Run: headless pygame with SDL's dummy video driver; simulated clock (each Clock.tick advances the game by its frame time, no real sleeping); random seed 0; keys injected as events and as key.get_pressed() state; no mouse input.
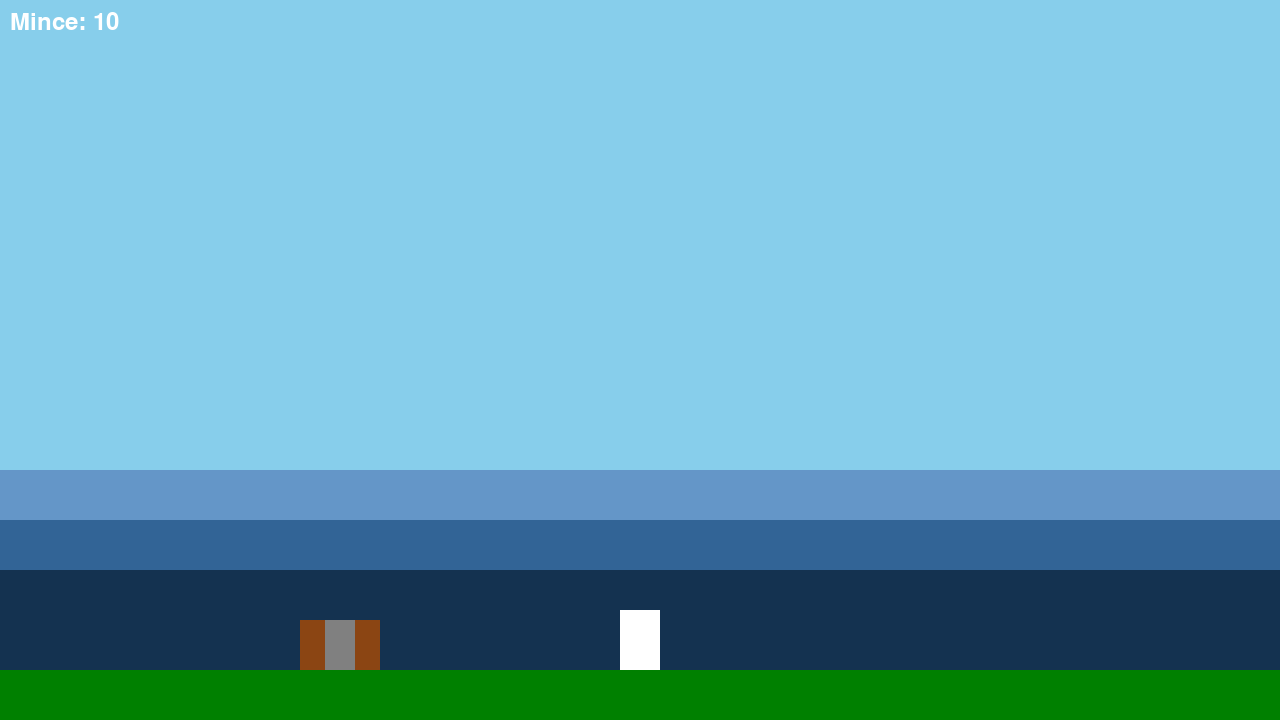
Frame 1 of 4 · flips 1–60 · no input
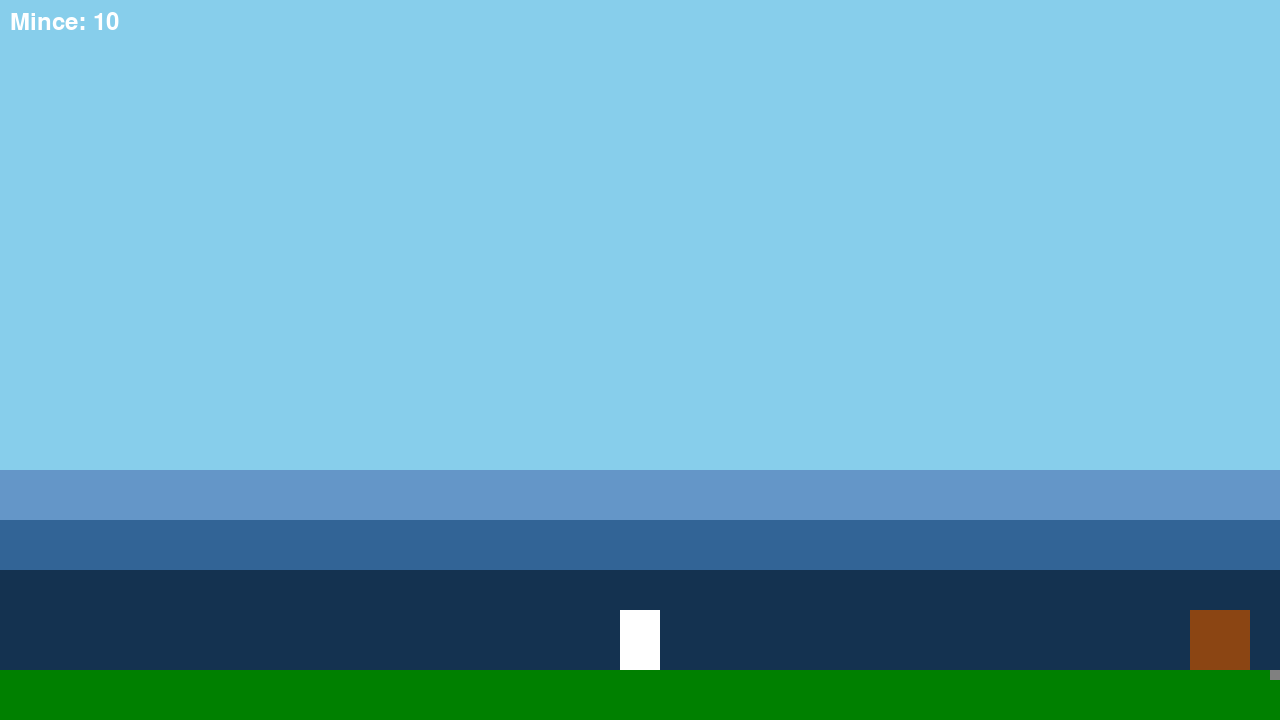
Frame 2 of 4 · flips 61–180 · tapped SPACE, RETURN · held RIGHT (→), D
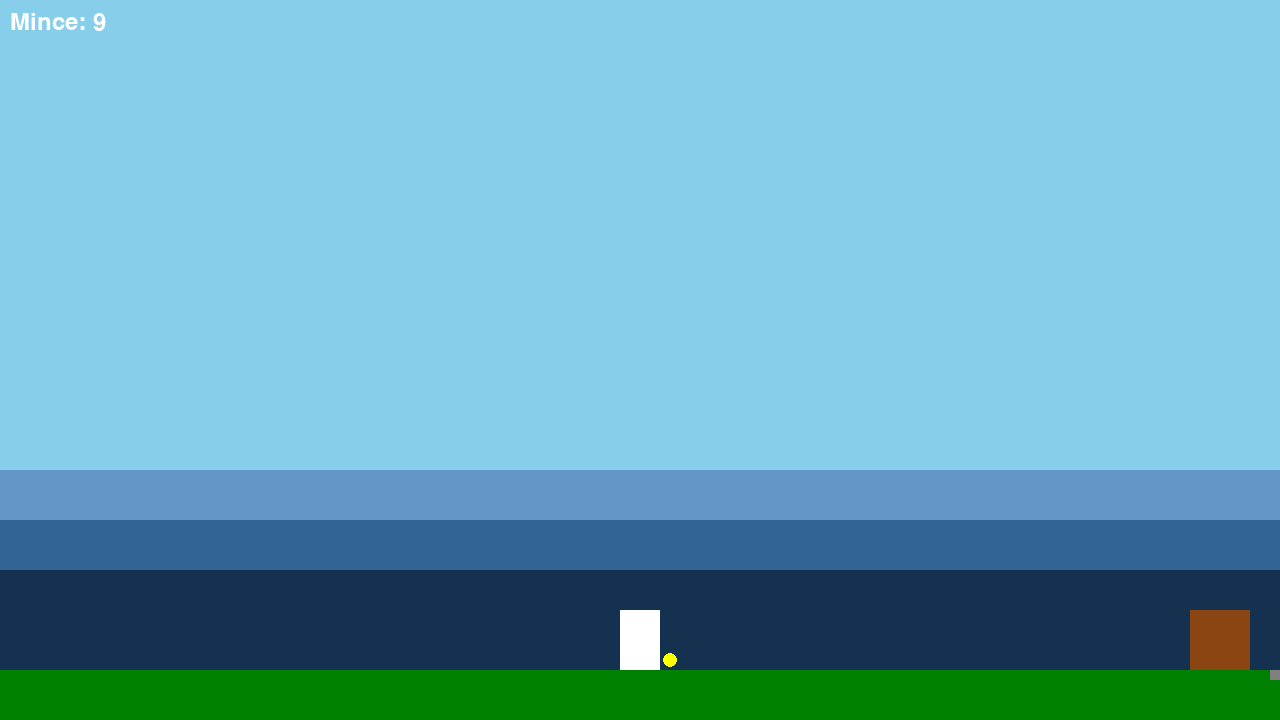
Frame 3 of 4 · flips 181–300 · held DOWN (↓), S
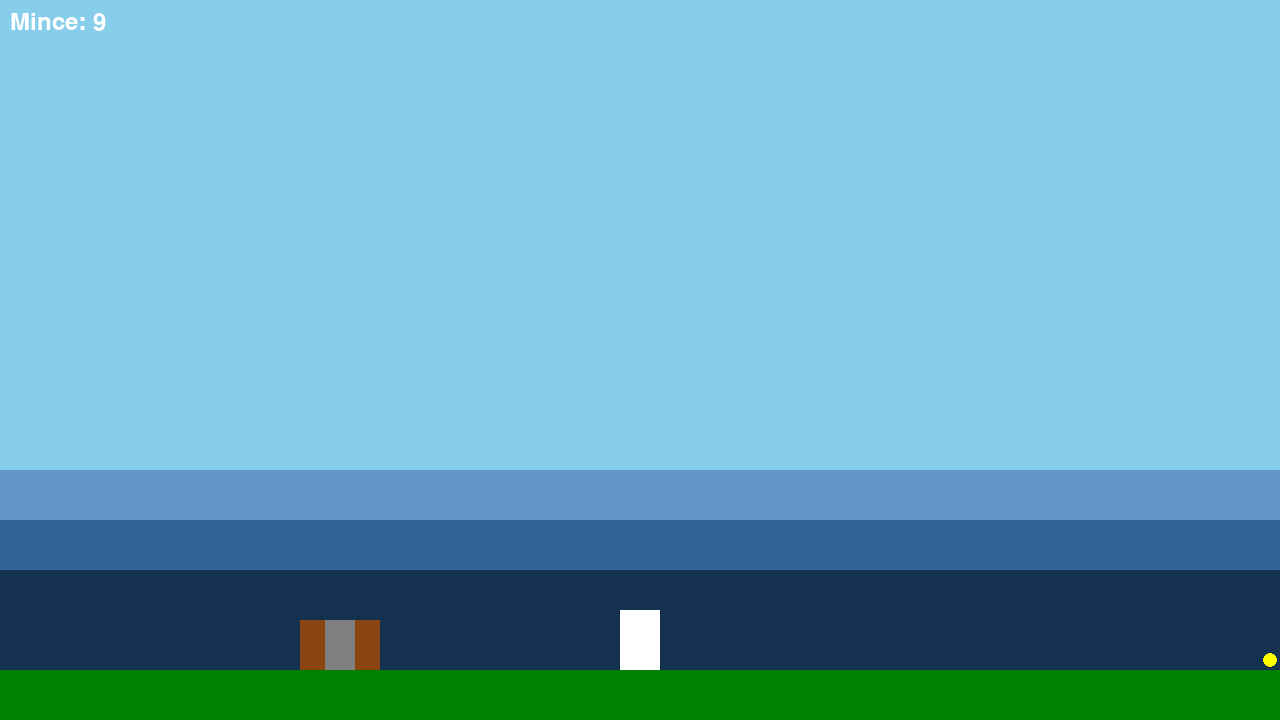
Frame 4 of 4 · flips 301–420 · held LEFT (←), A, UP (↑), W

The pygame program that drew these frames:

import pygame
import sys

# Inicializace Pygame
pygame.init()

# Nastavení obrazovky
WIDTH, HEIGHT = 1280, 720
screen = pygame.display.set_mode((WIDTH, HEIGHT))
pygame.display.set_caption("Kingdom New Lands Clone")

# Barvy
WHITE = (255, 255, 255)
BLACK = (0, 0, 0)
GREEN = (0, 128, 0)
BROWN = (139, 69, 19)
SKY_BLUE = (135, 206, 235)
GRAY = (128, 128, 128)
YELLOW = (255, 255, 0)
ORANGE = (255, 165, 0) # Stavař
LIGHT_GREEN = (144, 238, 144) # Lučištník

# Hráč
class Player(pygame.sprite.Sprite):
    def __init__(self):
        super().__init__()
        self.image = pygame.Surface((40, 60))
        self.image.fill(WHITE)
        self.rect = self.image.get_rect(midbottom=(WIDTH / 2, HEIGHT - 50))
        self.speed = 5
        self.coins = 10
        self.direction = 1 # 1 = doprava, -1 = doleva

    def update(self, keys):
        if keys[pygame.K_LEFT]:
            self.rect.x -= self.speed
            self.direction = -1
        if keys[pygame.K_RIGHT]:
            self.rect.x += self.speed
            self.direction = 1

    def drop_coin(self):
        if self.coins > 0:
            self.coins -= 1
            # Upustí minci před hráčem
            coin_x = self.rect.centerx + (self.direction * 30)
            coin_y = self.rect.bottom - 10 # Mírně nad zemí
            return Coin(coin_x, coin_y)
        return None

# Mince
class Coin(pygame.sprite.Sprite):
    def __init__(self, x, y):
        super().__init__()
        self.image = pygame.Surface((15, 15), pygame.SRCALPHA)
        pygame.draw.circle(self.image, YELLOW, (7, 7), 7)
        self.rect = self.image.get_rect(center=(x, y))

# NPC
class NPC(pygame.sprite.Sprite):
    def __init__(self, x, y):
        super().__init__()
        self.state = 'BEGGAR' # Stavy: BEGGAR, VILLAGER_FOLLOWING, VILLAGER_IDLE, BUILDER, ARCHER
        self.image = pygame.Surface((30, 50))
        self.image.fill(GRAY) # Žebrák je šedý
        self.rect = self.image.get_rect(midbottom=(x, y))
        self.speed = 2
        self.target_station = None
        self.profession = None
        self.target_position = None

    def update(self, player, town_center, tool_stations):
        if self.state == 'VILLAGER_FOLLOWING':
            # Následuje hráče
            if abs(self.rect.centerx - player.rect.centerx) > 50: # Udržuje si odstup
                if self.rect.centerx < player.rect.centerx:
                    self.rect.x += self.speed
                else:
                    self.rect.x -= self.speed

            # Zkontroluje, zda dorazil do centra
            if self.rect.colliderect(town_center):
                self.state = 'VILLAGER_IDLE'
                self.image.fill(WHITE)

        elif self.state == 'VILLAGER_IDLE':
            # Nečinný vesničan si hledá práci
            if not self.target_station:
                # Najde nejbližší stanici s nástroji
                closest_station = None
                min_dist = float('inf')
                for station in tool_stations:
                    if station.tools:
                        dist = abs(self.rect.centerx - station.rect.centerx)
                        if dist < min_dist:
                            min_dist = dist
                            closest_station = station
                self.target_station = closest_station

            if self.target_station:
                # Pohyb ke stanici
                if abs(self.rect.centerx - self.target_station.rect.centerx) > self.speed:
                    if self.rect.centerx < self.target_station.rect.centerx:
                        self.rect.x += self.speed
                    else:
                        self.rect.x -= self.speed
                else: # Dorazil
                    if self.target_station.take_tool():
                        self.profession = self.target_station.tool_type
                        if self.profession == 'hammer':
                            self.state = 'BUILDER'
                            self.image.fill(ORANGE)
                        elif self.profession == 'bow':
                            self.state = 'ARCHER'
                            self.image.fill(LIGHT_GREEN)
                        self.target_station = None
                        self.target_position = town_center.centerx

        elif self.state == 'BUILDER' or self.state == 'ARCHER':
            # Vrací se do centra města
            if self.target_position:
                if abs(self.rect.centerx - self.target_position) > self.speed:
                    if self.rect.centerx < self.target_position:
                        self.rect.x += self.speed
                    else:
                        self.rect.x -= self.speed
                else:
                    self.target_position = None

    def recruit(self):
        self.state = 'VILLAGER_FOLLOWING'
        self.image.fill(WHITE)

# Třída pro nástroje (vizuální reprezentace)
class Tool(pygame.sprite.Sprite):
    def __init__(self, x, y, color):
        super().__init__()
        self.image = pygame.Surface((10, 20))
        self.image.fill(color)
        self.rect = self.image.get_rect(center=(x, y))

# Třída pro stanice s nástroji
class ToolStation:
    def __init__(self, x, y, tool_type, tool_cost, tool_color):
        self.rect = pygame.Rect(x, y, 60, 60)
        self.tool_type = tool_type
        self.tool_cost = tool_cost
        self.tool_color = tool_color
        self.money_paid = 0
        self.tools = pygame.sprite.Group()
        self.max_tools = 4

    def add_coin(self):
        self.money_paid += 1
        if self.money_paid >= self.tool_cost and len(self.tools) < self.max_tools:
            self.money_paid -= self.tool_cost
            self.create_tool()

    def create_tool(self):
        # Nástroje se objevují na stojanu vedle stanice
        tool_x = self.rect.centerx
        tool_y = self.rect.top - (len(self.tools) * 25) - 15
        new_tool = Tool(tool_x, tool_y, self.tool_color)
        self.tools.add(new_tool)

    def take_tool(self):
        if self.tools:
            tool = self.tools.sprites()[-1] # Vezme poslední přidaný nástroj
            tool.kill()
            return True
        return False

    def draw(self, screen, camera_offset_x):
        # Vykreslení stanice
        station_screen_rect = self.rect.copy()
        station_screen_rect.x -= camera_offset_x
        pygame.draw.rect(screen, BROWN, station_screen_rect)

        # Vykreslení nástrojů
        for tool in self.tools:
            tool_screen_rect = tool.rect.copy()
            tool_screen_rect.x -= camera_offset_x
            screen.blit(tool.image, tool_screen_rect)

# Funkce pro vykreslení UI
def draw_ui(screen, player, font):
    coin_text = font.render(f"Mince: {player.coins}", True, WHITE)
    screen.blit(coin_text, (10, 10))

# Hlavní smyčka hry
def main():
    clock = pygame.time.Clock()
    font = pygame.font.Font(None, 36) # Defaultní písmo, velikost 36
    player = Player()
    all_sprites = pygame.sprite.Group()
    all_sprites.add(player)
    coins_on_ground = pygame.sprite.Group()
    npcs = pygame.sprite.Group()

    # World setup
    WORLD_WIDTH = WIDTH * 3

    # Země
    ground_rect = pygame.Rect(0, HEIGHT - 50, WORLD_WIDTH, 50)

    # Klíčové lokace
    town_center = pygame.Rect(WIDTH * 1.5 - 50, HEIGHT - 50, 100, 10) # Uprostřed světa
    beggar_camp = pygame.Rect(300, HEIGHT - 100, 80, 50) # Vlevo od startu

    # Stanice s nástroji
    hammer_station = ToolStation(town_center.left - 80, HEIGHT - 110, 'hammer', 3, ORANGE)
    bow_station = ToolStation(town_center.right + 20, HEIGHT - 110, 'bow', 2, LIGHT_GREEN)
    tool_stations = [hammer_station, bow_station]

    # Vytvoření NPC
    beggar = NPC(beggar_camp.centerx, beggar_camp.bottom)
    all_sprites.add(beggar)
    npcs.add(beggar)

    # Spawnování žebráků
    SPAWN_BEGGAR_EVENT = pygame.USEREVENT + 1
    pygame.time.set_timer(SPAWN_BEGGAR_EVENT, 10000) # Každých 10 sekund

    # Kamera
    camera_offset_x = 0

    # Paralaxní pozadí (jednoduché obdélníky)
    bg_layers = [
        {'rect': pygame.Rect(0, 0, WIDTH, HEIGHT), 'color': SKY_BLUE, 'speed': 0},
        {'rect': pygame.Rect(0, HEIGHT - 250, WIDTH, 150), 'color': (100, 150, 200), 'speed': 0.2},
        {'rect': pygame.Rect(0, HEIGHT - 200, WIDTH, 150), 'color': (50, 100, 150), 'speed': 0.4},
        {'rect': pygame.Rect(0, HEIGHT - 150, WIDTH, 150), 'color': (20, 50, 80), 'speed': 0.6},
    ]


    running = True
    while running:
        for event in pygame.event.get():
            if event.type == pygame.QUIT:
                running = False
            if event.type == pygame.KEYDOWN:
                if event.key == pygame.K_s:
                    new_coin = player.drop_coin()
                    if new_coin:
                        all_sprites.add(new_coin)
                        coins_on_ground.add(new_coin)
            if event.type == SPAWN_BEGGAR_EVENT:
                # Zkontroluje, zda již existuje žebrák
                beggar_exists = any(npc.state == 'BEGGAR' for npc in npcs)
                if not beggar_exists:
                    new_beggar = NPC(beggar_camp.centerx, beggar_camp.bottom)
                    all_sprites.add(new_beggar)
                    npcs.add(new_beggar)

        keys = pygame.key.get_pressed()
        player.update(keys)
        npcs.update(player, town_center, tool_stations)

        # Sebrání mincí
        collected_coins = pygame.sprite.spritecollide(player, coins_on_ground, True)
        player.coins += len(collected_coins)

        # Rekrutování žebráků
        recruited_npcs = pygame.sprite.groupcollide(npcs, coins_on_ground, False, True)
        for npc, coin_list in recruited_npcs.items():
            if npc.state == 'BEGGAR':
                if coin_list: # Pokud došlo ke kolizi
                    npc.recruit()

        # Nákup nástrojů u stanic
        for station in tool_stations:
            collided_coins = [coin for coin in coins_on_ground if station.rect.colliderect(coin.rect)]
            for coin in collided_coins:
                station.add_coin()
                coin.kill()

        # Omezení pohybu hráče ve světě
        if player.rect.left < 0:
            player.rect.left = 0
        if player.rect.right > WORLD_WIDTH:
            player.rect.right = WORLD_WIDTH

        # Aktualizace kamery, aby sledovala hráče
        camera_offset_x = player.rect.centerx - WIDTH / 2

        # Vykreslení
        # Pozadí
        for layer in bg_layers:
             # Posun vrstvy podle kamery a její rychlosti
            bg_x = -camera_offset_x * layer['speed']

            # Vykreslení vrstvy dvakrát pro plynulý přechod
            screen.fill(layer['color'], pygame.Rect(bg_x % WIDTH, layer['rect'].y, WIDTH, layer['rect'].height))
            screen.fill(layer['color'], pygame.Rect(bg_x % WIDTH - WIDTH, layer['rect'].y, WIDTH, layer['rect'].height))


        # Země
        ground_x = -camera_offset_x
        screen.fill(GREEN, pygame.Rect(ground_x, ground_rect.y, ground_rect.width, ground_rect.height))

        # Vykreslení klíčových lokací
        # Tábor žebráků
        beggar_camp_screen_rect = beggar_camp.copy()
        beggar_camp_screen_rect.x -= camera_offset_x
        pygame.draw.rect(screen, BROWN, beggar_camp_screen_rect)

        # Centrum města (ohniště)
        town_center_screen_rect = town_center.copy()
        town_center_screen_rect.x -= camera_offset_x
        pygame.draw.rect(screen, GRAY, town_center_screen_rect)

        # Vykreslení stanic s nástroji
        for station in tool_stations:
            station.draw(screen, camera_offset_x)


        # Vykreslení všech spritů s ohledem na kameru
        for sprite in all_sprites:
            sprite_screen_rect = sprite.rect.copy()
            sprite_screen_rect.x -= camera_offset_x
            screen.blit(sprite.image, sprite_screen_rect)

        # Vykreslení UI
        draw_ui(screen, player, font)

        pygame.display.flip()
        clock.tick(60)

    pygame.quit()
    sys.exit()

if __name__ == "__main__":
    main()
